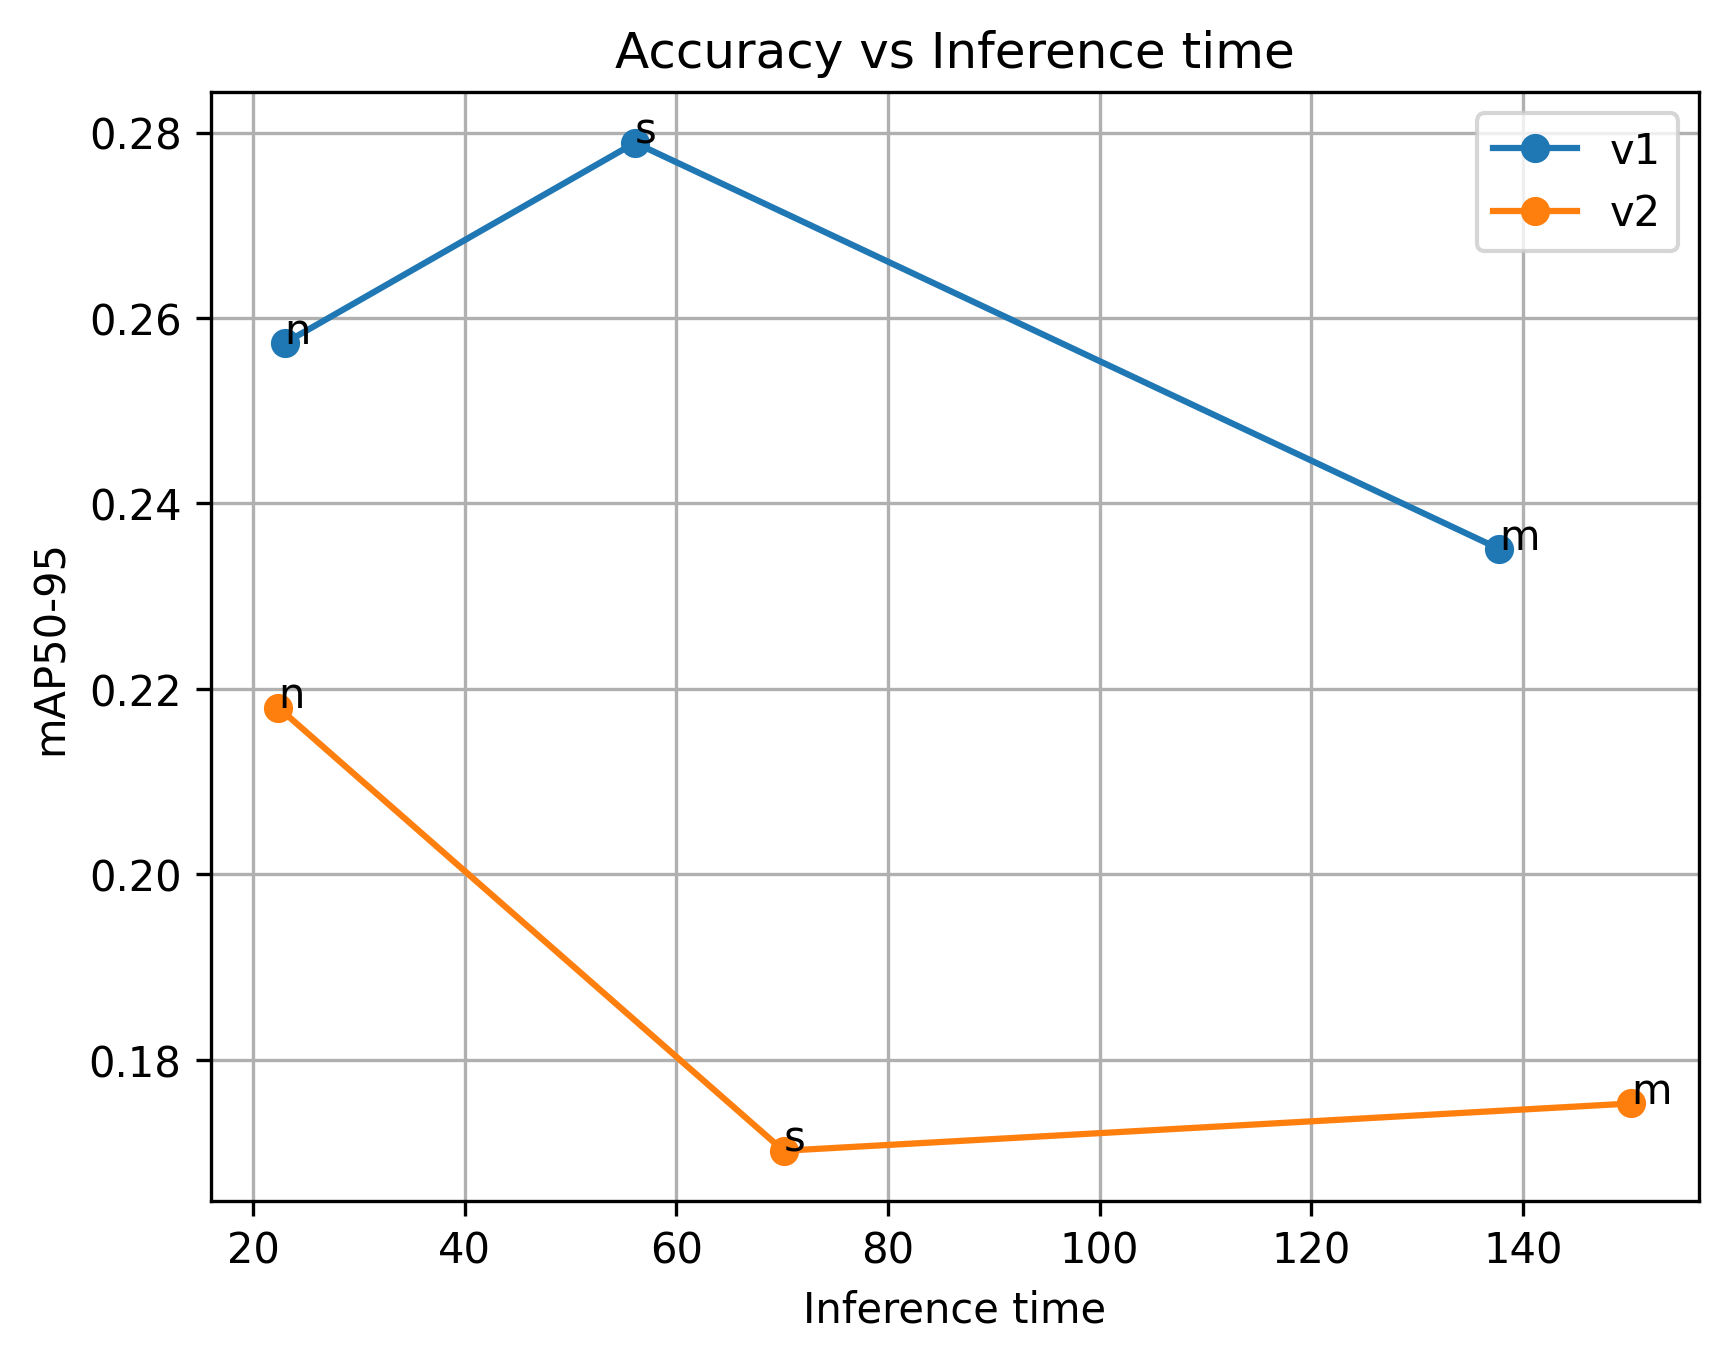

The data file committed next to this chart (first rows):
Models, Size(MB), metrics/mAP50-95(B), Inference time (ms/im), FPS
test_model_m, 76.6, 0.2351, 137.8, 7.26
test_model_n, 10, 0.2573, 22.99, 43.49
test_model_s, 36.1, 0.2789, 56.09, 17.83
test_model_mv2, 76.6, 0.1753, 150.2, 6.66
test_model_nv2, 10, 0.218, 22.39, 44.67
test_model_sv2, 36.1, 0.1702, 70.13, 14.26
